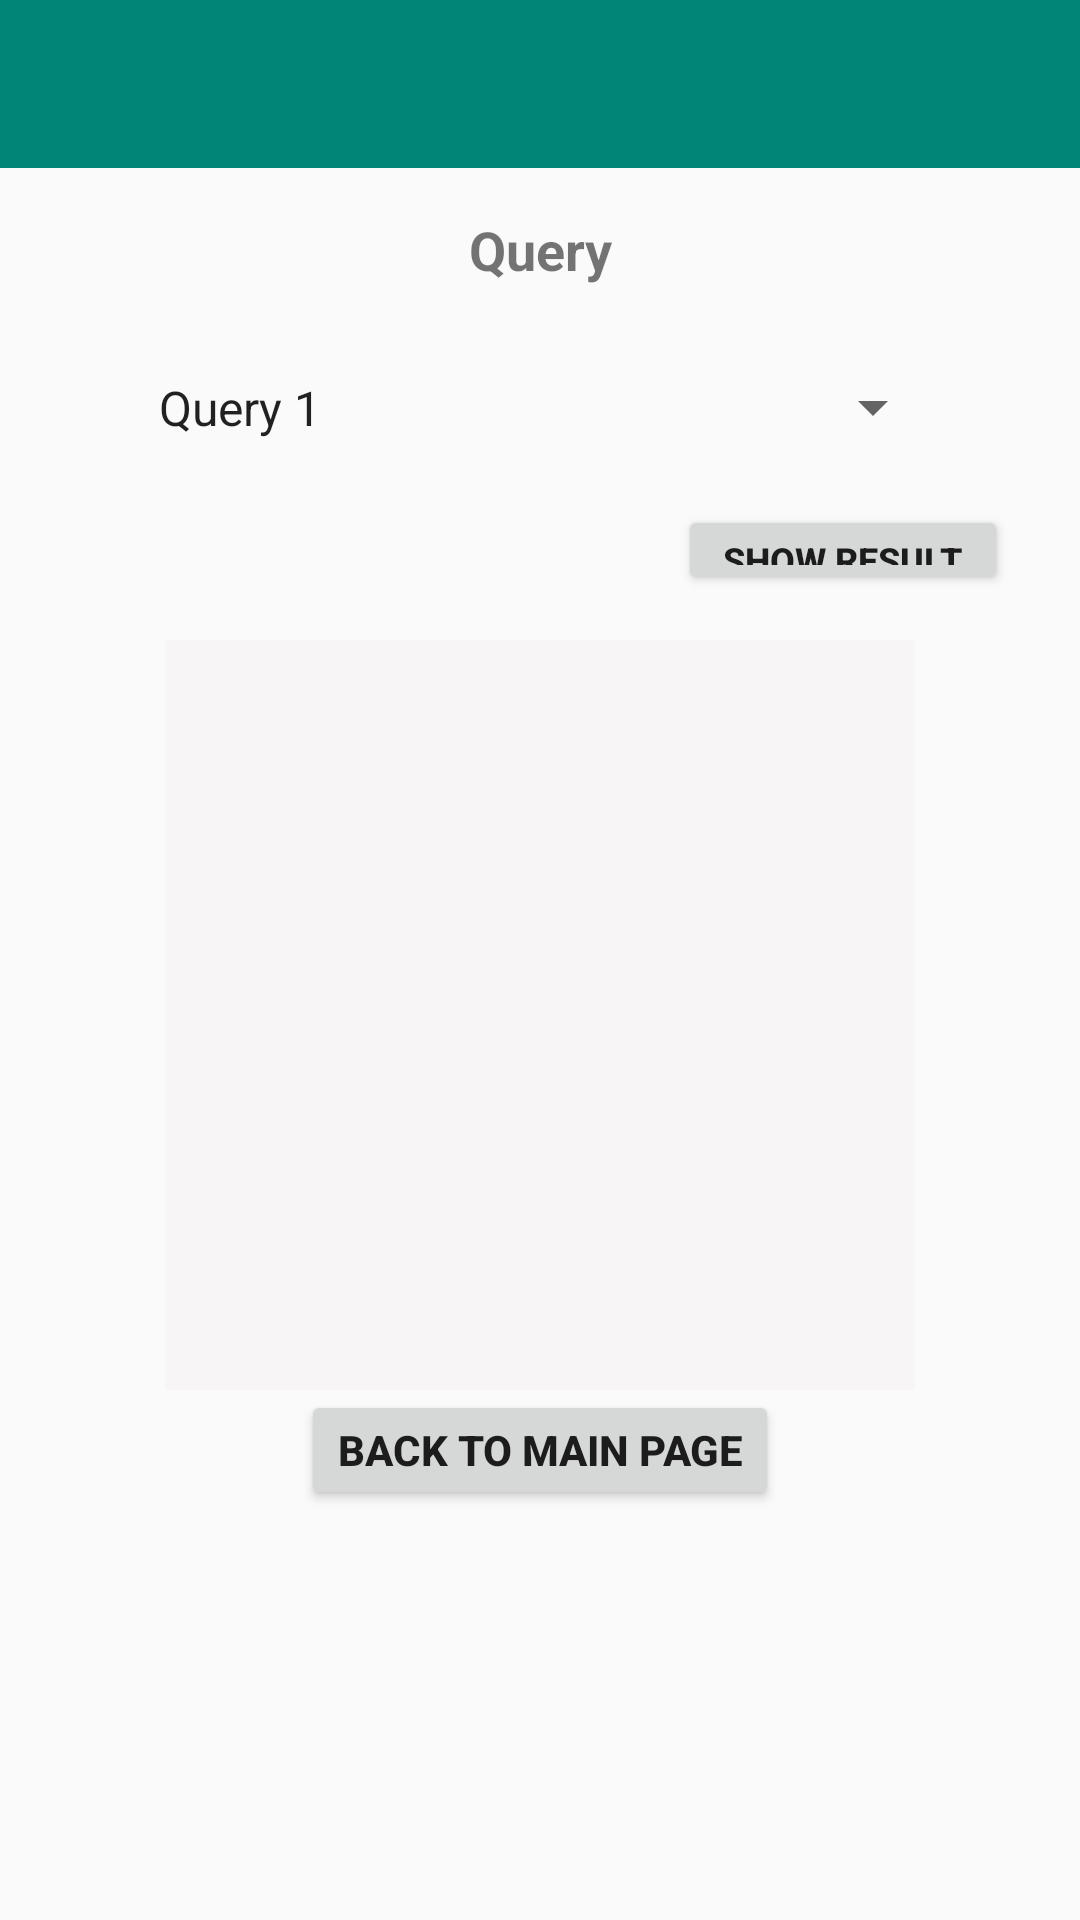

Android layout source for this screen:
<!-- AndroidManifest.xml: application theme AppTheme.NoActionBar -->
<!-- res/layout/activity_query_ruojunliu.xml -->
<?xml version="1.0" encoding="utf-8"?>

<LinearLayout xmlns:android="http://schemas.android.com/apk/res/android"
    xmlns:app="http://schemas.android.com/apk/res-auto"
    xmlns:tools="http://schemas.android.com/tools"
    android:layout_width="match_parent"
    android:layout_height="match_parent"
    android:orientation="vertical" >
    <androidx.appcompat.widget.Toolbar
        android:id="@+id/toolbar"
        android:layout_width="match_parent"
        android:layout_height="?attr/actionBarSize"
        android:background="?attr/colorPrimary"
        app:popupTheme="@style/AppTheme.PopupOverlay" />

    <TextView
        android:id="@+id/title_query"
        android:layout_width="192dp"
        android:layout_height="wrap_content"
        android:layout_gravity="center_horizontal"
        android:layout_marginTop="15dp"
        android:gravity="center_horizontal"
        android:text="@string/title_query"
        android:textSize="18sp"
        android:textStyle="bold" />

    <Spinner
        android:id="@+id/querylist_spinner"
        android:layout_width="270dp"
        android:layout_height="45dp"
        android:layout_gravity="center_horizontal"
        android:layout_marginTop="18dp"
        android:entries="@array/query_array"
        android:gravity="center_horizontal" />

    <Button
        android:id="@+id/showresult_btn"
        android:layout_width="110dp"
        android:layout_height="30dp"
        android:layout_gravity="right"
        android:layout_marginTop="10dp"
        android:layout_marginRight="24dp"
        android:text="@string/showresult_btn"
        android:textSize="12sp"
        android:textStyle="bold" />

    <ScrollView
        android:id="@+id/scrollview_queryresults"
        android:layout_width="250dp"
        android:layout_height="250dp"
        android:layout_gravity="center_horizontal"
        android:layout_marginTop="15dp"
        android:layout_weight="0"
        android:background="#F8F5F7">

        <LinearLayout
            android:layout_width="match_parent"
            android:layout_height="wrap_content"
            android:orientation="vertical" />
    </ScrollView>

    <Button
        android:id="@+id/goBack_btn"
        android:layout_width="wrap_content"
        android:layout_height="40dp"
        android:layout_gravity="center_horizontal"
        android:text="@string/goBack_btn"
        android:textSize="14sp"
        android:textStyle="bold" />

</LinearLayout>
<!-- resources referenced by this layout -->
<resources>
  <string-array name="query_array">
      <item>Query 1</item>
      <item>Query 2</item>
      <item>Query 3</item>
      <item>Query 4</item>
      <item>Query 5</item>
      <item>Query 6</item>
      <item>Query 7</item>
  </string-array>
  <string name="goBack_btn">Back to Main Page</string>
  <string name="showresult_btn">Show Result</string>
  <string name="title_query">Query</string>
  <style name="AppTheme.PopupOverlay" parent="ThemeOverlay.AppCompat.Light" />
  <style name="AppTheme.NoActionBar">
          <item name="windowActionBar">false</item>
          <item name="windowNoTitle">true</item>
      </style>
</resources>
